Run: headless pygame with SDL's dummy video driver; simulated clock (each Clock.tick advances the game by its frame time, no real sleeping); random seed 0; keys injected as events and as key.get_pressed() state; mouse plan: one left click at the window centre at the start of phase 2, then a move to the lower-right quarter at the start of phase 3.
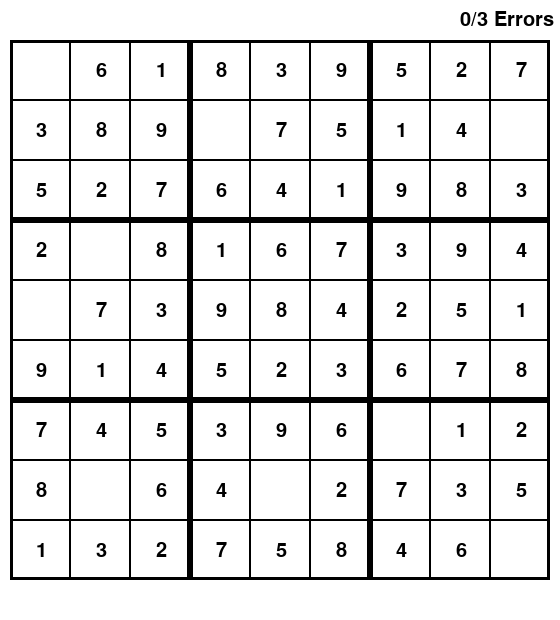
Frame 1 of 4 · flips 1–60 · no input
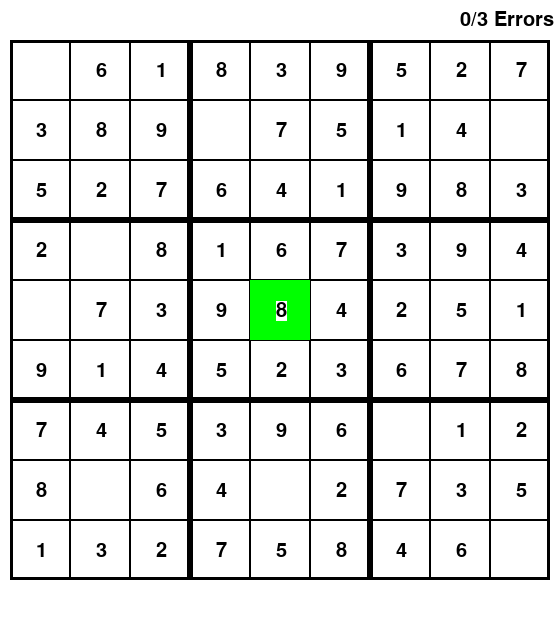
Frame 2 of 4 · flips 61–180 · clicked the window centre · tapped SPACE, RETURN · held RIGHT (→), D
Frame 3 of 4 · flips 181–300 · moved the mouse to the lower-right quarter · held DOWN (↓), S · screen unchanged from frame 2, image omitted
Frame 4 of 4 · flips 301–420 · held LEFT (←), A, UP (↑), W · screen unchanged from frame 3, image omitted

The pygame program that drew these frames:

import pygame

width = 560
grid_width = 540
height = 620
grid_height = 540
sudokuBlockSize = int(grid_width / 9)

black = (0, 0, 0)
white = (255, 255, 255)
red = (255, 0, 0)
grey = (128, 128, 128)
green = (0, 255, 0)

rect_list = []
original_display_list = [False, True, True, True, False, True, True, True, True, True, True, True, False, True, True, True, False, True, True, True, True, True, True, True, True, True, True, True, False, True, True, True, True, True, True, True, True, True, True, True, True, True, True, False, True, True, True, True, True, True, True, True, True, True, True, True, True, True, True, True, False, True, True, True, True, True, True, True, True, True, True, True, True, False, True, True, True, True, True, True, False]
current_display_list = original_display_list.copy()
nums_list = [4, 3, 5, 2, 6, 9, 7, 8, 1, 6, 8, 2, 5, 7, 1, 4, 9, 3, 1, 9, 7, 8, 3, 4, 5, 6, 2, 8, 2, 6, 1, 9, 5, 3, 4, 7, 3, 7, 4, 6, 8, 2, 9, 1, 5, 9, 5, 1, 7, 4, 3, 6, 2, 8, 5, 1, 9, 3, 2, 6, 8, 7, 4, 2, 4, 8, 9, 5, 7, 1, 3, 6, 7, 6, 3, 4, 1, 8, 2, 5, 9]
solved_list = nums_list.copy()

selected_rect = None
running = True
game_over = False
strikes = 0

pygame.init()
font = pygame.font.SysFont(None, 30)
screen = pygame.display.set_mode((width, height))

for x in range(10, grid_width + 10, sudokuBlockSize):
    for y in range(40, grid_height + 40, sudokuBlockSize):
        rect = pygame.Rect(x, y, sudokuBlockSize, sudokuBlockSize)
        rect_list.append(rect)

def drawSudokuGrid(selected_rect):
    for x in range(10, grid_width + 10, sudokuBlockSize * 3):
        for y in range(40, grid_height + 40, sudokuBlockSize * 3):
            rect = pygame.Rect(x, y, sudokuBlockSize * 3, sudokuBlockSize * 3)
            pygame.draw.rect(screen, black, rect, 3)

    if selected_rect:
        for rect in rect_list:
            if rect == selected_rect:
                if not current_display_list[rect_list.index(selected_rect)]:
                    pygame.draw.rect(screen, grey, rect)
                elif nums_list[rect_list.index(selected_rect)] == solved_list[rect_list.index(selected_rect)]:
                    pygame.draw.rect(screen, green, rect)
                else:
                    pygame.draw.rect(screen, red, rect)
            else:
                pygame.draw.rect(screen, black, rect, 1)
    else:
        for rect in rect_list:
            pygame.draw.rect(screen, black, rect, 1)

    for index in range(len(rect_list)):
        if current_display_list[index]:
            number_image = font.render(str(nums_list[index]), True, black, white)
            margin_x = (sudokuBlockSize-1 - number_image.get_width()) // 2
            margin_y = (sudokuBlockSize-1 - number_image.get_height()) // 2
            screen.blit(number_image, (rect_list[index].x + 2 + margin_x, rect_list[index].y + 2 + margin_y))

def drawStrikes():
    strike_text_image = font.render(f"{strikes}/3 Errors", True, black)
    screen.blit(strike_text_image, (460, 10))

def drawWinMessage():
    win_text_image = font.render("You Win!", True, black, white)
    screen.blit(win_text_image, (10, 10))

def drawLoseMessage():
    lose_text_image = font.render("You lost", True, black, white)
    screen.blit(lose_text_image, (10, 10))

def number_input(number, strikes):
    if solved_list[rect_list.index(selected_rect)] != number and nums_list[rect_list.index(selected_rect)] != number:
        strikes += 1
    nums_list[rect_list.index(selected_rect)] = number
    return strikes

while running: 
    while game_over:
        restart_message = font.render("Enter 'p' to play again", True, black, white)
        screen.blit(restart_message, (200, 10))
        pygame.display.flip()

        for event in pygame.event.get():
            if event.type == pygame.QUIT:
                pygame.quit()
            if event.type == pygame.KEYDOWN:
                if event.key == pygame.K_p:
                    nums_list = solved_list.copy()
                    current_display_list = original_display_list.copy()
                    strikes = 0
                    selected_rect = None
                    game_over = False
                    break

    for event in pygame.event.get():
        if event.type == pygame.QUIT:
            pygame.quit()
        if event.type == pygame.MOUSEBUTTONDOWN:
            for rect in rect_list:
                if rect.collidepoint(event.pos):
                    selected_rect = rect
        if event.type == pygame.KEYDOWN:
            if selected_rect:
                if event.key == pygame.K_1:
                    strikes = number_input(1, strikes)
                if event.key == pygame.K_2:
                    strikes = number_input(2, strikes)
                if event.key == pygame.K_3:
                    strikes = number_input(3, strikes)
                if event.key == pygame.K_4:
                    strikes = number_input(4, strikes)
                if event.key == pygame.K_5:
                    strikes = number_input(5, strikes)
                if event.key == pygame.K_6:
                    strikes = number_input(6, strikes)
                if event.key == pygame.K_7:
                    strikes = number_input(7, strikes)
                if event.key == pygame.K_8:
                    strikes = number_input(8, strikes)
                if event.key == pygame.K_9:
                    strikes = number_input(9, strikes)

                current_display_list[rect_list.index(selected_rect)] = True

    screen.fill(white)
    drawSudokuGrid(selected_rect)
    drawStrikes()

    if strikes > 2:
        drawLoseMessage()
        game_over = True

    if current_display_list.count(False) == 0 and nums_list == solved_list:
        drawWinMessage()
        game_over = True

    pygame.display.flip()
